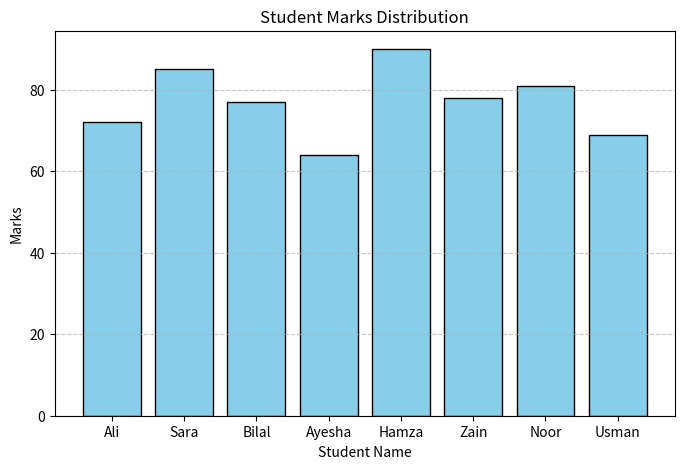

This chart was generated by the following Python code: (Note: this script raises an exception after producing the figure.)
import os
import pandas as pd
import matplotlib.pyplot as plt

# 1. Dataset Definition
names = [" ali", "SARA ", "bilal", " Ayesha", "HAMZA", "zain ", "Noor", " usman "]
marks = ["72", "85", "absent", "64", "90", "78", "81", "69"]

df = pd.DataFrame({'Name': names, 'Marks': marks})

# 2. Data Cleaning
df['Name'] = df['Name'].str.strip().str.title()
df['Marks'] = pd.to_numeric(df['Marks'], errors='coerce')
df['Marks'] = df['Marks'].fillna(df['Marks'].mean())

print("Cleaned Student Marks DataFrame:")
print(df)

# 3. Bar Plot
plt.figure(figsize=(8, 5))
plt.bar(df['Name'], df['Marks'], color='skyblue', edgecolor='black')
plt.title('Student Marks Distribution')
plt.xlabel('Student Name')
plt.ylabel('Marks')
plt.grid(axis='y', linestyle='--', alpha=0.7)

# 4. Save Image
script_dir = os.path.dirname(os.path.abspath(__file__))
plt.savefig(os.path.join(script_dir, 'marks_bar.png'), dpi=300, bbox_inches='tight')
plt.show()
